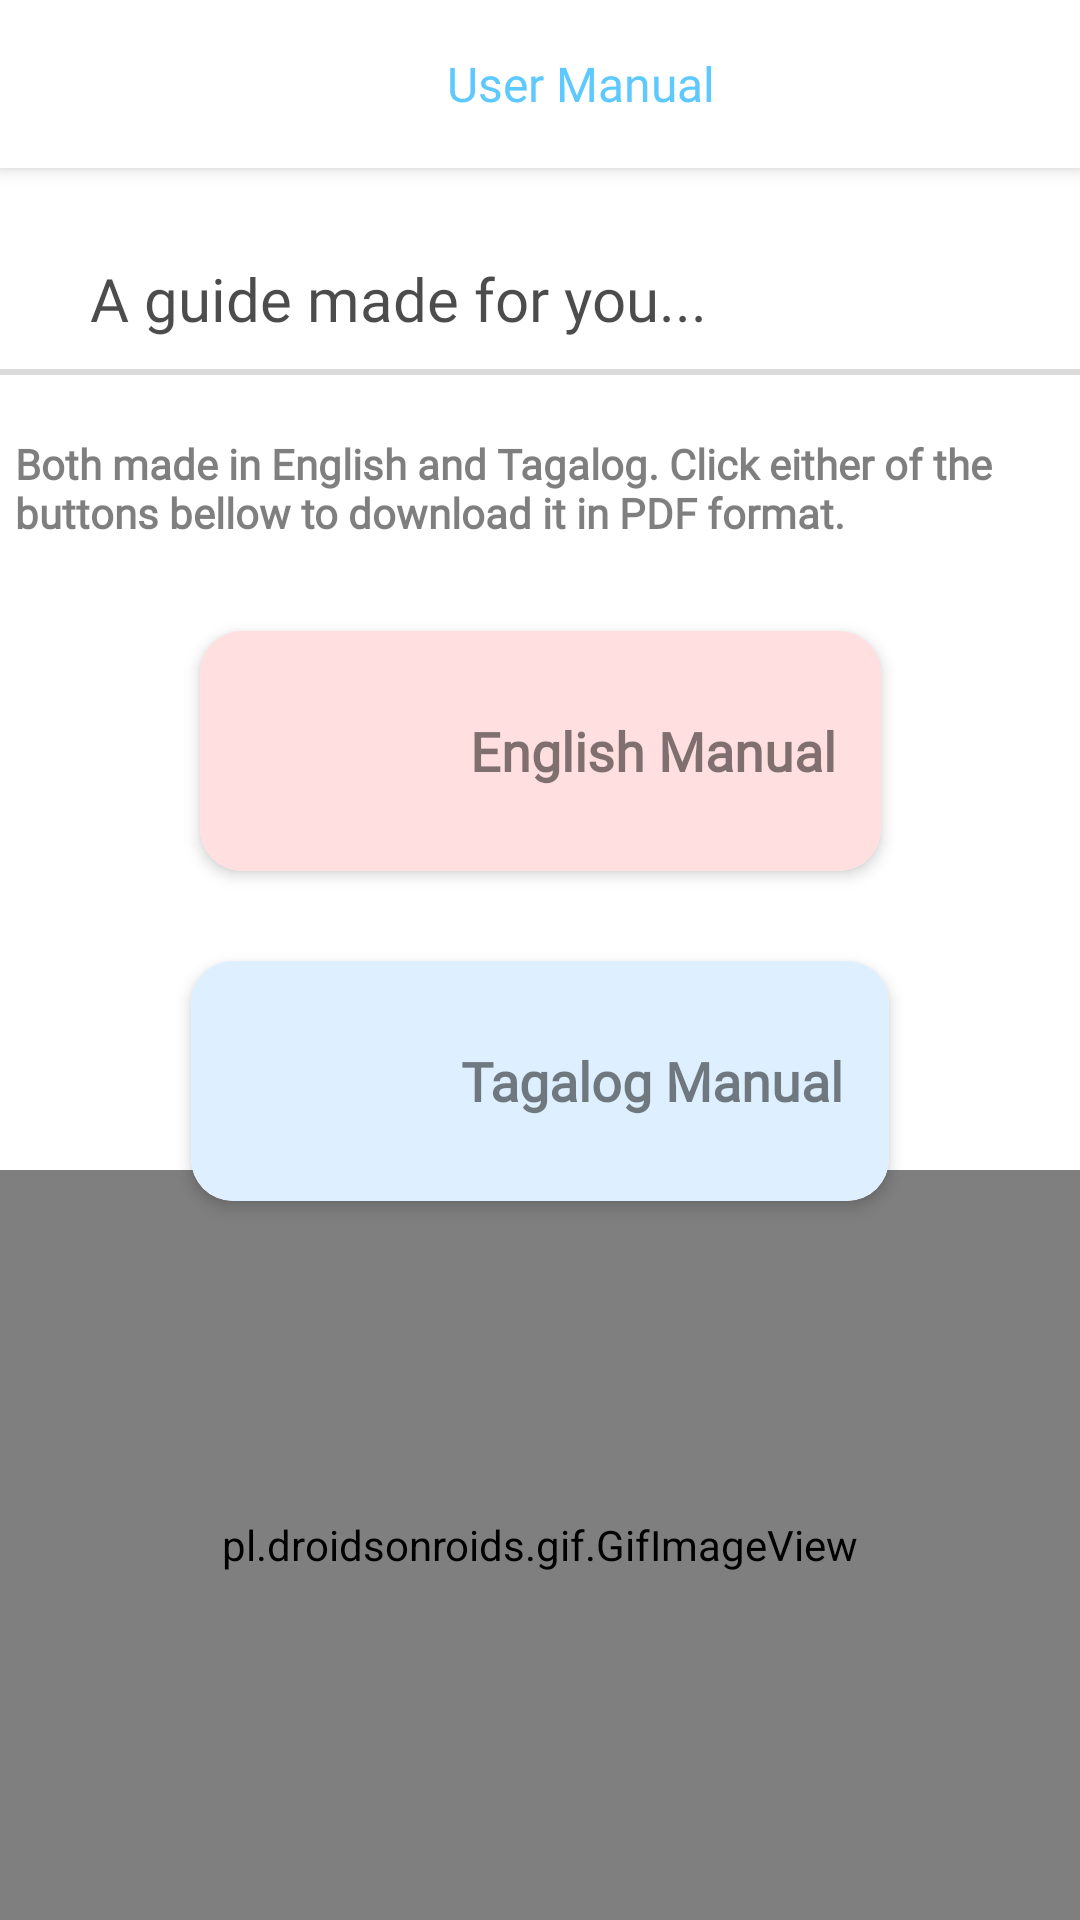

Write the Android layout XML for this screen, with the resource values it uses.
<!-- AndroidManifest.xml: activity theme Theme.SmartSoilPH -->
<!-- res/layout/activity_manual.xml -->
<?xml version="1.0" encoding="utf-8"?>
<androidx.constraintlayout.widget.ConstraintLayout xmlns:android="http://schemas.android.com/apk/res/android"
    xmlns:app="http://schemas.android.com/apk/res-auto"
    xmlns:tools="http://schemas.android.com/tools"
    android:id="@+id/sv_scrollview"
    android:layout_width="match_parent"
    android:layout_height="match_parent"
    android:fillViewport="true"
    android:background="@color/white"
    tools:context="com.iacademy.smartsoilph.activities.ManualActivity">

    
    <androidx.appcompat.widget.Toolbar
        android:id="@+id/toolbar"
        android:layout_width="match_parent"
        android:layout_height="?attr/actionBarSize"
        android:background="?attr/colorOnPrimary"
        android:elevation="4dp"
        app:layout_constraintTop_toTopOf="parent">

        
        <ImageView
            android:id="@+id/toolbar_back_icon"
            android:layout_width="20dp"
            android:layout_height="20dp"
            android:src="@drawable/icon_back"
            android:layout_marginRight="5dp"
            app:tint="@color/main_blue"
            android:clickable="true"
            android:focusable="true"
            android:background="@drawable/ripple_effect"/>

        <LinearLayout
            android:layout_width="wrap_content"
            android:layout_height="wrap_content"
            android:layout_gravity="center">

            <ImageView
                android:id="@+id/icon_reports_mini"
                android:layout_width="22dp"
                android:layout_height="22dp"
                android:src="@drawable/icon_manual_mini"
                android:layout_marginRight="5dp"/>

            <TextView
                android:layout_width="wrap_content"
                android:layout_height="wrap_content"
                android:text="@string/feature_title6"
                android:textAppearance="@style/project_title2"/>
        </LinearLayout>

    </androidx.appcompat.widget.Toolbar>

    <androidx.core.widget.NestedScrollView
        android:layout_width="match_parent"
        android:layout_height="0dp"
        app:layout_constraintTop_toBottomOf="@id/toolbar"
        app:layout_constraintBottom_toBottomOf="parent"
        android:fillViewport="true">

        <FrameLayout
            android:layout_width="match_parent"
            android:layout_height="wrap_content">

            <androidx.constraintlayout.widget.ConstraintLayout
                android:id="@+id/cl_1"
                android:layout_width="match_parent"
                android:layout_height="match_parent">

                
                <TextView
                    android:id="@+id/tv_statistics"
                    android:layout_width="wrap_content"
                    android:layout_height="wrap_content"
                    android:layout_marginTop="30dp"
                    android:layout_marginStart="30dp"
                    android:text="@string/manu_title"
                    android:textAppearance="@style/act_title"
                    app:layout_constraintStart_toStartOf="@id/cl_1"
                    app:layout_constraintTop_toTopOf="@id/cl_1"
                    android:maxWidth="350dp"/>

                
                <View
                    android:id="@+id/hd_1"
                    android:layout_width="370dp"
                    android:layout_height="2dp"
                    android:background="@drawable/custom_scroll_bar_divider"
                    app:layout_constraintTop_toBottomOf="@id/tv_statistics"
                    android:layout_marginTop="10dp"
                    app:layout_constraintStart_toStartOf="@id/cl_1"
                    app:layout_constraintEnd_toEndOf="@id/cl_1"/>

                <TextView
                    android:id="@+id/tv_1"
                    android:layout_width="wrap_content"
                    android:layout_height="wrap_content"
                    android:layout_marginStart="30dp"
                    android:layout_marginEnd="30dp"
                    android:layout_marginTop="20dp"
                    android:maxWidth="350dp"
                    android:text="@string/manu_desc"
                    android:textAppearance="@style/sub_title"
                    android:textColor="@color/black_50"
                    app:layout_constraintStart_toStartOf="parent"
                    app:layout_constraintEnd_toEndOf="parent"
                    app:layout_constraintTop_toBottomOf="@+id/hd_1" />

                <androidx.cardview.widget.CardView
                    android:id="@+id/eng_card"
                    android:layout_width="wrap_content"
                    android:layout_height="wrap_content"
                    android:layout_marginTop="30dp"
                    app:cardCornerRadius="14dp"
                    android:clickable="true"
                    android:focusable="true"
                    android:background="@drawable/ripple_effect"
                    android:foreground="@drawable/card_border"
                    app:cardElevation="3dp"
                    app:layout_constraintTop_toBottomOf="@id/tv_1"
                    app:layout_constraintStart_toStartOf="parent"
                    app:layout_constraintEnd_toEndOf="parent">

                    

                    <LinearLayout
                        android:layout_width="match_parent"
                        android:layout_height="match_parent"
                        android:orientation="horizontal"
                        android:padding="10dp"
                        android:background="@color/light_red">

                        <ImageView
                            android:layout_width="60dp"
                            android:layout_height="60dp"
                            android:layout_gravity="center"
                            android:src="@drawable/img_us"
                            android:layout_marginStart="5dp"/>

                        <TextView
                            android:id="@+id/tv_title"
                            android:layout_width="wrap_content"
                            android:layout_height="wrap_content"
                            android:layout_gravity="center"
                            android:layout_marginStart="15dp"
                            android:layout_marginEnd="5dp"
                            android:text="@string/manu_us"
                            android:textSize="18sp"
                            android:textAppearance="@style/button_title" />

                    </LinearLayout>

                </androidx.cardview.widget.CardView>

                <androidx.cardview.widget.CardView
                    android:id="@+id/ph_card"
                    android:layout_width="wrap_content"
                    android:layout_height="wrap_content"
                    android:layout_marginTop="30dp"
                    app:cardCornerRadius="14dp"
                    android:clickable="true"
                    android:focusable="true"
                    android:background="@drawable/ripple_effect"
                    android:foreground="@drawable/card_border"
                    app:cardElevation="3dp"
                    app:layout_constraintTop_toBottomOf="@id/eng_card"
                    app:layout_constraintStart_toStartOf="parent"
                    app:layout_constraintEnd_toEndOf="parent">

                    

                    <LinearLayout
                        android:layout_width="match_parent"
                        android:layout_height="match_parent"
                        android:orientation="horizontal"
                        android:padding="10dp"
                        android:background="@color/light_blue">

                        <ImageView
                            android:layout_width="60dp"
                            android:layout_height="60dp"
                            android:layout_gravity="center"
                            android:src="@drawable/img_ph"
                            android:layout_marginStart="5dp"/>

                        <TextView
                            android:id="@+id/tv_title2"
                            android:layout_width="wrap_content"
                            android:layout_height="wrap_content"
                            android:layout_gravity="center"
                            android:layout_marginStart="15dp"
                            android:layout_marginEnd="5dp"
                            android:text="@string/manu_ph"
                            android:textSize="18sp"
                            android:textAppearance="@style/button_title" />

                    </LinearLayout>

                </androidx.cardview.widget.CardView>

                <pl.droidsonroids.gif.GifImageView
                    android:id="@+id/gifImageView"
                    android:layout_width="match_parent"
                    android:layout_height="250dp"
                    android:src="@drawable/animated_reader"
                    app:layout_constraintBottom_toBottomOf="parent"
                    app:layout_constraintEnd_toEndOf="parent"
                    app:layout_constraintStart_toStartOf="parent"/>

            </androidx.constraintlayout.widget.ConstraintLayout>
        </FrameLayout>
    </androidx.core.widget.NestedScrollView>
</androidx.constraintlayout.widget.ConstraintLayout>
<!-- resources referenced by this layout -->
<resources>
  <color name="black_50">#80000000</color>
  <color name="light_blue">#DEF0FF</color>
  <color name="light_red">#FFDFDF</color>
  <color name="main_blue">#5DC9FE</color>
  <color name="white">#FFFFFFFF</color>
  <!-- drawable card_border (drawable) -->
  <?xml version="1.0" encoding="utf-8"?>
  <selector xmlns:android="http://schemas.android.com/apk/res/android">
      
      <item android:state_pressed="true">
         <shape>
             <stroke
                 android:color="@color/main_blue"
                 android:width="2dp">
             </stroke>
             <corners
                 android:radius="14dp">
             </corners>
         </shape>
      </item>
  </selector>
  <!-- drawable custom_scroll_bar_divider (drawable) -->
  <?xml version="1.0" encoding="utf-8"?>
  <shape xmlns:android="http://schemas.android.com/apk/res/android">
      <solid
          android:color="@color/semi_light_gray">
      </solid>
      <corners
          android:radius="20dp">
      </corners>
  </shape>
  <!-- drawable ripple_effect (drawable) -->
  <?xml version="1.0" encoding="utf-8"?>
  <ripple xmlns:android="http://schemas.android.com/apk/res/android"
      android:color="?android:colorControlHighlight"> 
      <item android:id="@android:id/mask"
          android:drawable="@android:color/white" /> 
  </ripple>
  <string name="feature_title6">User Manual</string>
  <string name="manu_desc">Both made in English and Tagalog. Click either of the buttons bellow to download it in PDF format.</string>
  <string name="manu_ph">Tagalog Manual</string>
  <string name="manu_title">A guide made for you...</string>
  <string name="manu_us">English Manual</string>
  <style name="act_title">
  		<item name="android:textSize">20sp</item>
  		<item name="android:textColor">@color/black_70</item>
  		<item name="android:fontFamily">@font/montserrat_bold</item>
  	</style>
  <style name="button_title">
  		<item name="android:textSize">13sp</item>
  		<item name="android:textColor">#80000000</item>
  		<item name="android:fontFamily">@font/open_sans</item>
  		<item name="android:textStyle">bold</item>
  	</style>
  <style name="project_title2">
  		<item name="android:textSize">16sp</item>
  		<item name="android:textColor">@color/main_blue</item>
  		<item name="android:fontFamily">@font/montserrat_bold</item>
  	</style>
  <style name="sub_title">
  		<item name="android:textSize">14sp</item>
  		<item name="android:textColor">@color/black_50</item>
  		<item name="android:fontFamily">@font/open_sans</item>
  		<item name="android:textStyle">bold</item>
  	</style>
  <color name="semi_light_gray">#CCd3d3d3</color>
  <color name="black_70">#B3000000</color>
  <color name="teal_200">#81CBC4</color>
  <color name="teal_700">#00796A</color>
  <style name="CustomTextItems" parent="@android:style/TextAppearance.Widget.IconMenu.Item">
          <item name="android:fontFamily">@font/open_sans</item>
          <item name="android:textStyle">bold</item>
          <item name="android:textColor">@color/black_70</item>
      </style>
  <style name="popupBGStyle" parent="Widget.AppCompat.PopupMenu">
          <item name="android:popupBackground">@drawable/popup_menu_bg</item>
      </style>
  <!-- drawable popup_menu_bg (drawable) -->
  <?xml version="1.0" encoding="utf-8"?>
  <shape
      xmlns:android="http://schemas.android.com/apk/res/android">
      <solid android:color="@color/white"/>
      <corners android:radius="14dp"/>
      <padding android:top="3dp"
          android:bottom="3dp"/>
  </shape>
</resources>
